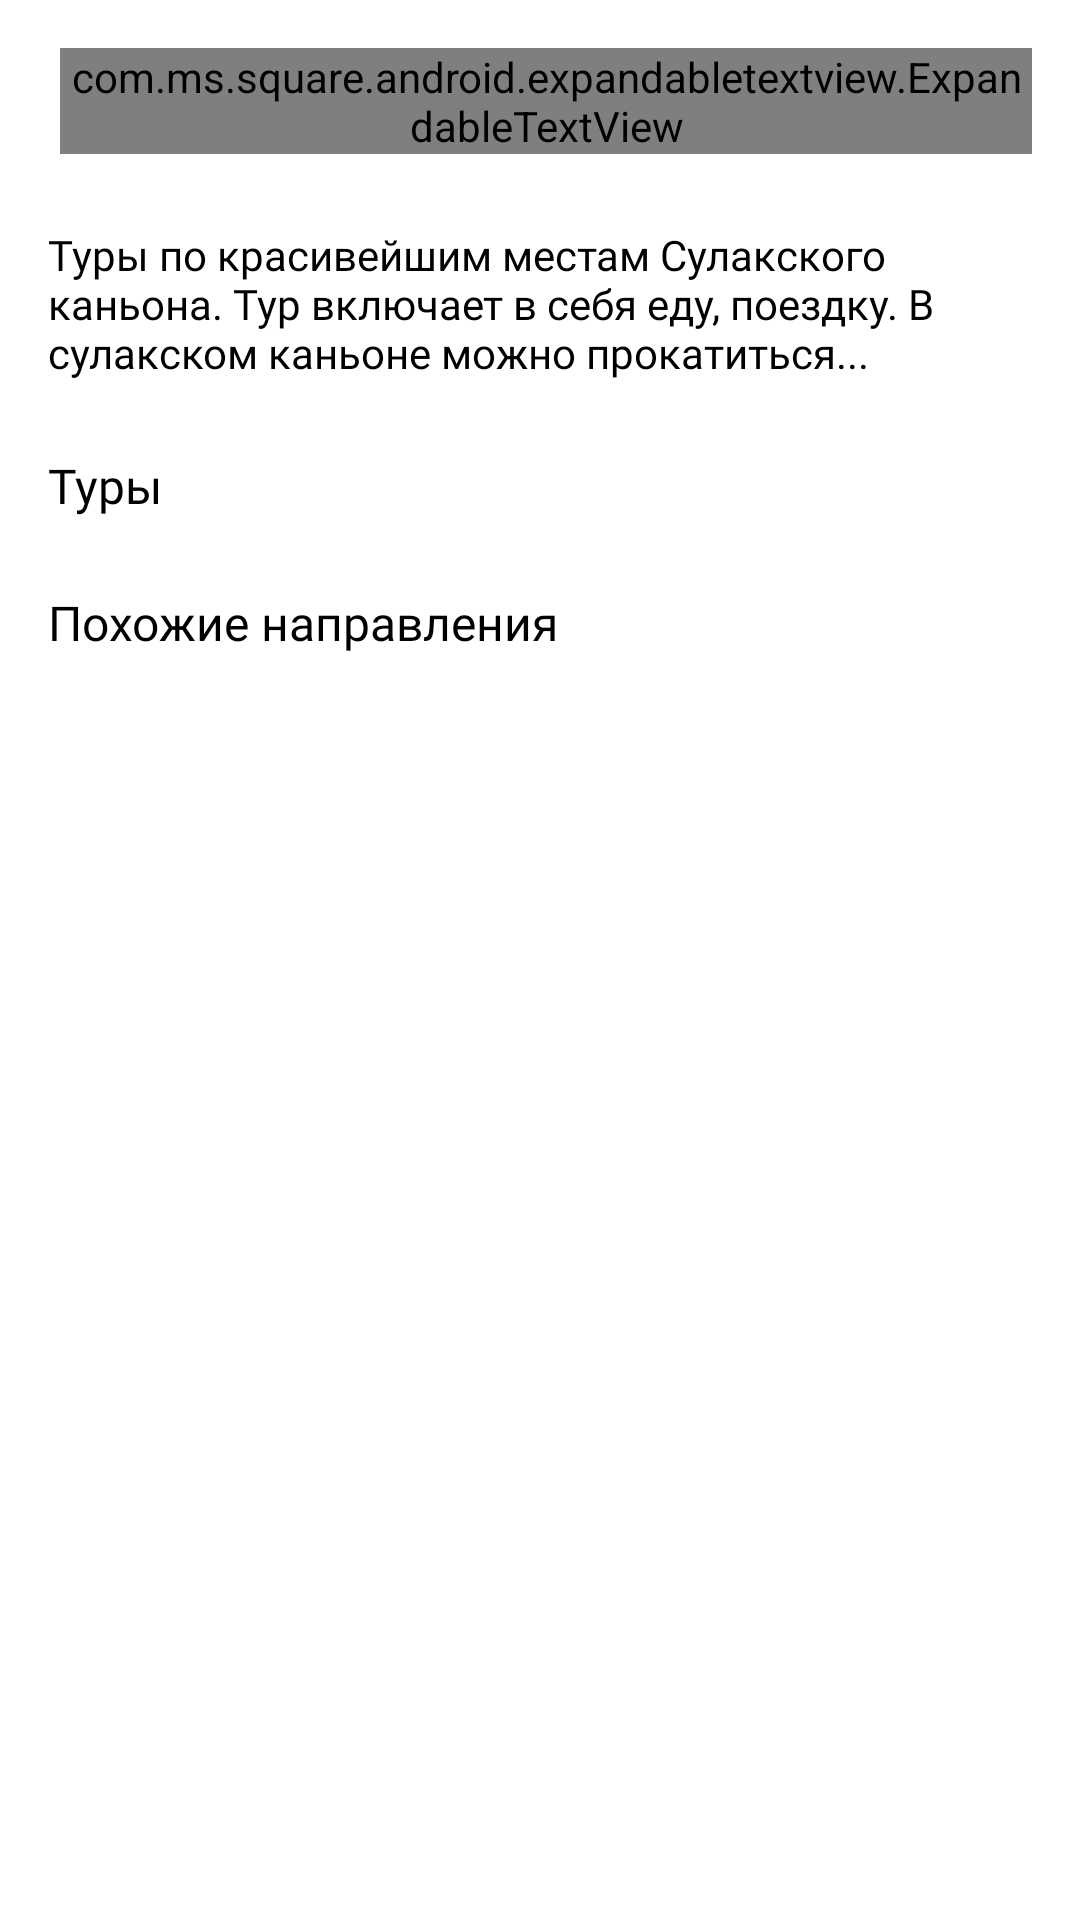

Reconstruct the res/layout file that produces this screen, plus the resources it refers to.
<!-- AndroidManifest.xml: application theme Theme.GID -->
<!-- res/layout/direction_detail_content_scrolling.xml -->
<?xml version="1.0" encoding="utf-8"?>
<LinearLayout xmlns:android="http://schemas.android.com/apk/res/android"
    xmlns:app="http://schemas.android.com/apk/res-auto"
    xmlns:expandableTextView="http://schemas.android.com/apk/res-auto"
    xmlns:tools="http://schemas.android.com/tools"
    android:layout_width="match_parent"
    android:layout_height="match_parent"
    android:orientation="vertical"
    android:overScrollMode="never"
    app:layout_behavior="@string/appbar_scrolling_view_behavior"
    tools:context=".ui.MainActivity"
    tools:showIn="@layout/fragment_direction_detail">


    <LinearLayout
        android:layout_width="match_parent"
        android:layout_height="wrap_content"
        android:animateLayoutChanges="true"
        android:orientation="vertical"
        tools:ignore="ExtraText">

        <RelativeLayout
            android:layout_width="match_parent"
            android:layout_height="match_parent"
            android:paddingStart="20dp"
            android:paddingTop="16dp"
            android:paddingEnd="16dp"
            android:paddingBottom="24dp"
            tools:context=".MainActivity">
            


            
            <com.ms.square.android.expandabletextview.ExpandableTextView
                android:id="@+id/expand_text_view"
                android:layout_width="match_parent"
                android:layout_height="wrap_content"
                expandableTextView:animDuration="200"
                expandableTextView:maxCollapsedLines="3">

                <TextView
                    android:id="@id/expandable_text"
                    android:layout_width="match_parent"
                    android:layout_height="wrap_content"
                    android:fontFamily="@font/pro_display_regular"
                    android:text="hjvhgvhgvhgvmn mn nbvnbvnb"
                    android:textColor="#676767"
                    android:textSize="16sp" />

                <LinearLayout
                    android:layout_width="match_parent"
                    android:layout_height="wrap_content"
                    android:orientation="horizontal">

                    <TextView
                        android:id="@+id/more_text"
                        android:layout_width="wrap_content"
                        android:layout_height="wrap_content"
                        android:layout_gravity="center"
                        android:layout_marginTop="2dp"
                        android:layout_marginEnd="2dp"
                        android:layout_marginBottom="2dp"
                        android:fontFamily="@font/pro_display_semibold"
                        android:text="Читать больше"
                        android:textColor="#B7B7B7"
                        android:textSize="14sp" />

                    <ImageButton
                        android:id="@id/expand_collapse"
                        android:layout_width="wrap_content"
                        android:layout_height="wrap_content"
                        android:layout_gravity="center"
                        android:background="@android:color/transparent"
                        app:tint="#B7B7B7"
                        tools:src="@drawable/back" />

                </LinearLayout>
            </com.ms.square.android.expandabletextview.ExpandableTextView>
        </RelativeLayout>

        <TextView
            android:id="@+id/textDescr"
            android:layout_width="match_parent"
            android:layout_height="wrap_content"
            android:layout_marginStart="16dp"
            android:layout_marginEnd="16dp"
            android:textColor="@color/black"
            android:fontFamily="@font/pro_display_regular"
            android:text="Туры по красивейшим местам Сулакского каньона. Тур включает в себя еду, поездку.
В сулакском каньоне можно прокатиться..."/>

        <TextView
            android:layout_width="match_parent"
            android:layout_height="wrap_content"
            android:layout_marginLeft="16dp"
            android:fontFamily="@font/pro_display_semibold"
            android:text="Туры"
            android:layout_marginTop="24dp"
            android:textColor="@color/black"
            android:textSize="16sp" />

        <androidx.recyclerview.widget.RecyclerView
            android:id="@+id/categoriesRecyclerView"
            android:layout_width="match_parent"
            android:layout_height="wrap_content"
            app:layoutManager="androidx.recyclerview.widget.LinearLayoutManager"
            android:orientation="vertical"
            android:overScrollMode="never"
            android:paddingStart="8dp"
            android:paddingEnd="8dp" />

        <TextView
            android:layout_width="match_parent"
            android:layout_height="wrap_content"
            android:layout_marginTop="24dp"
            android:fontFamily="@font/pro_display_semibold"
            android:paddingStart="16dp"
            android:text="@string/similar_destinations"
            android:textColor="@color/black"
            android:textSize="16sp"
            android:visibility="visible" />


        <androidx.recyclerview.widget.RecyclerView
            android:id="@+id/similar_directions_recycler_view"
            android:layout_width="match_parent"
            android:layout_height="wrap_content"
            android:layout_marginTop="16dp"
            android:layout_marginBottom="24dp"
            android:orientation="horizontal"
            app:layoutManager="androidx.recyclerview.widget.LinearLayoutManager"
            android:overScrollMode="never"
            android:paddingStart="16dp"
            android:paddingEnd="16dp"
            android:clipToPadding="false"
            android:visibility="visible" />

    </LinearLayout>

</LinearLayout>
<!-- res/layout/fragment_direction_detail.xml (included above) -->
<?xml version="1.0" encoding="utf-8"?>
<androidx.constraintlayout.widget.ConstraintLayout xmlns:android="http://schemas.android.com/apk/res/android"
    xmlns:app="http://schemas.android.com/apk/res-auto"
    xmlns:tools="http://schemas.android.com/tools"
    android:layout_width="match_parent"
    android:layout_height="match_parent"
    android:fitsSystemWindows="true"
    tools:context=".ui.MainActivity">

    <androidx.core.widget.NestedScrollView
        android:id="@+id/nestedScrollView"
        android:layout_width="match_parent"
        android:layout_height="0dp"
        android:fillViewport="true"
        android:overScrollMode="never"
        app:layout_constraintBottom_toBottomOf="parent"
        app:layout_constraintEnd_toEndOf="parent"
        app:layout_constraintStart_toStartOf="parent"
        app:layout_constraintTop_toTopOf="parent">

        <LinearLayout
            android:layout_width="match_parent"
            android:layout_height="wrap_content"
            android:orientation="vertical">

            <androidx.constraintlayout.widget.ConstraintLayout
                android:layout_width="match_parent"
                android:layout_height="wrap_content"
                android:fadeScrollbars="true"
                android:fitsSystemWindows="true"
                app:layout_collapseMode="parallax">

                <androidx.viewpager2.widget.ViewPager2
                    android:id="@+id/photos_viewpager"
                    android:layout_width="match_parent"
                    android:layout_height="396dp"
                    android:fitsSystemWindows="true"
                    android:foreground="?android:attr/selectableItemBackground"
                    app:layout_constraintEnd_toEndOf="parent"
                    app:layout_constraintStart_toStartOf="parent"
                    app:layout_constraintTop_toTopOf="parent" />


                <TextView
                    android:id="@+id/location"
                    android:layout_width="wrap_content"
                    android:layout_height="wrap_content"
                    android:layout_marginStart="21dp"
                    android:layout_marginBottom="20dp"
                    android:fontFamily="@font/pro_display_semibold"
                    android:text="р-н Сулак"
                    android:textColor="#FFFFFF"
                    android:textSize="14sp"
                    app:layout_constraintBottom_toBottomOf="@+id/photos_viewpager"
                    app:layout_constraintStart_toStartOf="parent" />

            </androidx.constraintlayout.widget.ConstraintLayout>

            <com.google.android.material.tabs.TabLayout
                android:id="@+id/worm_dots_indicator"
                android:layout_width="wrap_content"
                android:layout_height="8dp"
                android:layout_gravity="center_horizontal"
                android:layout_marginTop="14dp"
                android:background="@null"
                app:layout_constraintBottom_toBottomOf="parent"
                app:layout_constraintEnd_toEndOf="parent"
                app:layout_constraintStart_toStartOf="parent"
                app:tabBackground="@drawable/tab_selector"
                app:tabGravity="center"
                app:tabIndicatorHeight="0dp"
                app:tabPaddingEnd="6dp"
                app:tabPaddingStart="6dp" />

            <include
                android:id="@+id/directionContent"
                layout="@layout/direction_detail_content_scrolling" />

        </LinearLayout>

    </androidx.core.widget.NestedScrollView>

    <androidx.appcompat.widget.LinearLayoutCompat
        android:id="@+id/containerProgress"
        android:layout_width="0dp"
        android:layout_height="0dp"
        android:background="@color/white"
        android:gravity="center"
        android:orientation="vertical"
        app:layout_constraintBottom_toBottomOf="parent"
        app:layout_constraintEnd_toEndOf="parent"
        app:layout_constraintStart_toStartOf="parent"
        app:layout_constraintTop_toTopOf="@+id/nestedScrollView">

        <ProgressBar
            android:layout_width="wrap_content"
            android:layout_height="wrap_content" />
    </androidx.appcompat.widget.LinearLayoutCompat>


</androidx.constraintlayout.widget.ConstraintLayout>
<!-- resources referenced by this layout -->
<resources>
  <color name="black">#FF000000</color>
  <color name="white">#FFFFFFFF</color>
  <!-- drawable back: png bitmap (drawable, 271 bytes) -->
  <string name="similar_destinations">Похожие направления</string>
  <style name="Theme.GID" parent="Theme.MaterialComponents.Light.DarkActionBar">
          
  
          <item name="colorPrimary">@color/pine_green</item>
          <item name="colorPrimaryVariant">@color/pine_green</item>
          <item name="colorOnPrimary">@color/white</item>
          
          <item name="colorSecondary">@color/teal_200</item>
          <item name="colorSecondaryVariant">@color/teal_700</item>
          <item name="colorOnSecondary">@color/white</item>
          
          <item name="android:statusBarColor" tools:targetApi="l">?attr/colorPrimaryVariant</item>
          
  
          <item name="android:forceDarkAllowed" tools:targetApi="q">false</item>
          <item name="bottomSheetDialogTheme">@style/BottomSheetDialog</item>
      </style>
  <color name="pine_green">#76A595</color>
  <color name="teal_200">#FF03DAC5</color>
  <color name="teal_700">#FF018786</color>
  <style name="BottomSheetDialog" parent="@style/ThemeOverlay.MaterialComponents.BottomSheetDialog">
          <item name="bottomSheetStyle">@style/BottomSheet</item>
          <item name="android:colorBackground">@color/white</item>
      </style>
  <style name="BottomSheet" parent="Widget.MaterialComponents.BottomSheet.Modal">
          <item name="backgroundTint">@android:color/transparent</item>
      </style>
</resources>
